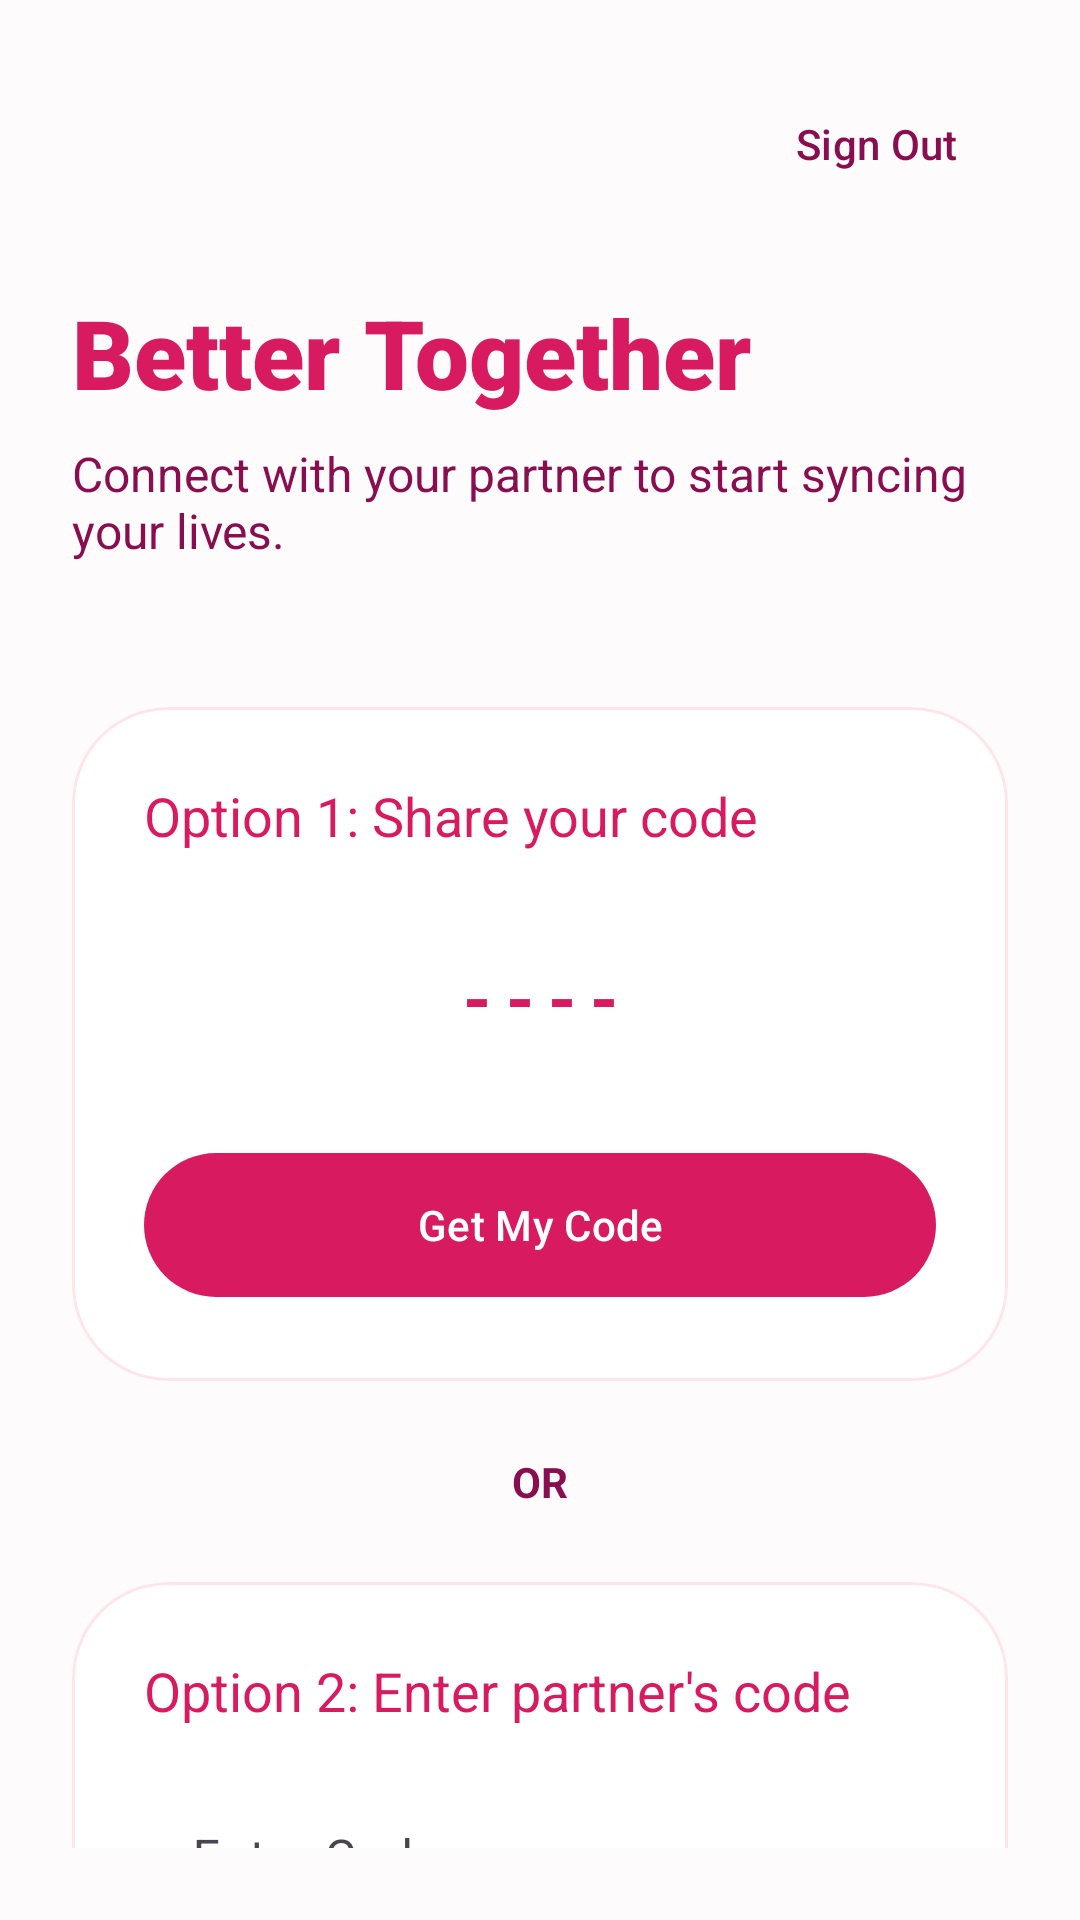

Android layout source for this screen:
<!-- AndroidManifest.xml: application theme Theme.Readmebot -->
<!-- res/layout/fragment_pairing.xml -->
<?xml version="1.0" encoding="utf-8"?>
<androidx.constraintlayout.widget.ConstraintLayout xmlns:android="http://schemas.android.com/apk/res/android"
    xmlns:app="http://schemas.android.com/apk/res-auto"
    android:layout_width="match_parent"
    android:layout_height="match_parent"
    android:background="@color/background"
    android:padding="24dp">

    <com.google.android.material.button.MaterialButton
        android:id="@+id/btn_sign_out_pairing"
        style="@style/Widget.Material3.Button.TextButton"
        android:layout_width="wrap_content"
        android:layout_height="wrap_content"
        android:text="Sign Out"
        android:textColor="@color/secondary"
        app:layout_constraintEnd_toEndOf="parent"
        app:layout_constraintTop_toTopOf="parent" />

    <TextView
        android:id="@+id/tv_pairing_title"
        android:layout_width="wrap_content"
        android:layout_height="wrap_content"
        android:layout_marginTop="24dp"
        android:fontFamily="sans-serif-black"
        android:text="Better Together"
        android:textColor="@color/primary"
        android:textSize="32sp"
        app:layout_constraintStart_toStartOf="parent"
        app:layout_constraintTop_toBottomOf="@id/btn_sign_out_pairing" />

    <TextView
        android:id="@+id/tv_pairing_subtitle"
        android:layout_width="0dp"
        android:layout_height="wrap_content"
        android:layout_marginTop="8dp"
        android:text="Connect with your partner to start syncing your lives."
        android:textColor="@color/secondary"
        android:textSize="16sp"
        app:layout_constraintEnd_toEndOf="parent"
        app:layout_constraintStart_toStartOf="parent"
        app:layout_constraintTop_toBottomOf="@id/tv_pairing_title" />

    
    <com.google.android.material.card.MaterialCardView
        android:id="@+id/card_generate"
        android:layout_width="match_parent"
        android:layout_height="wrap_content"
        android:layout_marginTop="48dp"
        app:cardCornerRadius="32dp"
        app:cardElevation="0dp"
        app:strokeWidth="1dp"
        app:strokeColor="@color/surface_variant"
        app:layout_constraintTop_toBottomOf="@id/tv_pairing_subtitle">

        <LinearLayout
            android:layout_width="match_parent"
            android:layout_height="wrap_content"
            android:orientation="vertical"
            android:padding="24dp">

            <TextView
                android:layout_width="wrap_content"
                android:layout_height="wrap_content"
                android:fontFamily="sans-serif-bold"
                android:text="Option 1: Share your code"
                android:textColor="@color/primary"
                android:textSize="18sp" />

            <TextView
                android:id="@+id/tv_my_code"
                android:layout_width="match_parent"
                android:layout_height="wrap_content"
                android:layout_marginTop="16dp"
                android:background="@color/surface"
                android:gravity="center"
                android:padding="16dp"
                android:text="----"
                android:textColor="@color/primary"
                android:textSize="24sp"
                android:textStyle="bold"
                android:letterSpacing="0.2" />

            <com.google.android.material.button.MaterialButton
                android:id="@+id/btn_generate_code"
                android:layout_width="match_parent"
                android:layout_height="56dp"
                android:layout_marginTop="16dp"
                android:text="Get My Code"
                android:textAllCaps="false"
                app:cornerRadius="28dp" />
        </LinearLayout>
    </com.google.android.material.card.MaterialCardView>

    
    <TextView
        android:id="@+id/tv_or"
        android:layout_width="wrap_content"
        android:layout_height="wrap_content"
        android:layout_marginTop="24dp"
        android:text="OR"
        android:textColor="@color/secondary"
        android:textStyle="bold"
        app:layout_constraintEnd_toEndOf="parent"
        app:layout_constraintStart_toStartOf="parent"
        app:layout_constraintTop_toBottomOf="@id/card_generate" />

    
    <com.google.android.material.card.MaterialCardView
        android:id="@+id/card_join"
        android:layout_width="match_parent"
        android:layout_height="wrap_content"
        android:layout_marginTop="24dp"
        app:cardCornerRadius="32dp"
        app:cardElevation="0dp"
        app:strokeWidth="1dp"
        app:strokeColor="@color/surface_variant"
        app:layout_constraintTop_toBottomOf="@id/tv_or">

        <LinearLayout
            android:layout_width="match_parent"
            android:layout_height="wrap_content"
            android:orientation="vertical"
            android:padding="24dp">

            <TextView
                android:layout_width="wrap_content"
                android:layout_height="wrap_content"
                android:fontFamily="sans-serif-bold"
                android:text="Option 2: Enter partner's code"
                android:textColor="@color/primary"
                android:textSize="18sp" />

            <com.google.android.material.textfield.TextInputLayout
                android:id="@+id/til_partner_code"
                style="@style/Widget.Material3.TextInputLayout.FilledBox"
                android:layout_width="match_parent"
                android:layout_height="wrap_content"
                android:layout_marginTop="16dp"
                android:hint="Enter Code"
                app:boxBackgroundColor="@color/surface"
                app:boxCornerRadiusTopEnd="16dp"
                app:boxCornerRadiusTopStart="16dp"
                app:boxCornerRadiusBottomEnd="16dp"
                app:boxCornerRadiusBottomStart="16dp"
                app:boxStrokeWidth="0dp">

                <com.google.android.material.textfield.TextInputEditText
                    android:id="@+id/et_partner_code"
                    android:layout_width="match_parent"
                    android:layout_height="wrap_content"
                    android:inputType="textCapCharacters"
                    android:maxLength="6" />
            </com.google.android.material.textfield.TextInputLayout>

            <com.google.android.material.button.MaterialButton
                android:id="@+id/btn_join_partner"
                android:layout_width="match_parent"
                android:layout_height="56dp"
                android:layout_marginTop="16dp"
                android:text="Connect"
                android:textAllCaps="false"
                app:cornerRadius="28dp"
                app:backgroundTint="@color/primary" />
        </LinearLayout>
    </com.google.android.material.card.MaterialCardView>

</androidx.constraintlayout.widget.ConstraintLayout>
<!-- resources referenced by this layout -->
<resources>
  <color name="background">#FDFBFB</color>
  <color name="primary">#D81B60</color>
  <color name="secondary">#880E4F</color>
  <color name="surface">#FFFFFF</color>
  <color name="surface_variant">#FFE4E8</color>
  <style name="Theme.Readmebot" parent="Theme.Material3.DayNight.NoActionBar">
          
          <item name="colorPrimary">@color/primary</item>
          <item name="colorOnPrimary">@color/on_primary</item>
          
          
          <item name="colorSecondary">@color/secondary</item>
          
          
          <item name="android:windowBackground">@color/background</item>
          <item name="colorSurface">@color/surface</item>
          <item name="colorSurfaceVariant">@color/surface_variant</item>
  
          
          <item name="android:statusBarColor">@color/background</item>
          <item name="android:windowLightStatusBar">true</item>
          
          
          <item name="shapeAppearanceLargeComponent">@style/ShapeAppearance.Readmebot.Large</item>
          <item name="shapeAppearanceMediumComponent">@style/ShapeAppearance.Readmebot.Medium</item>
      </style>
  <color name="on_primary">#FFFFFF</color>
  <style name="ShapeAppearance.Readmebot.Large" parent="ShapeAppearance.Material3.LargeComponent">
          <item name="cornerSize">32dp</item>
      </style>
  <style name="ShapeAppearance.Readmebot.Medium" parent="ShapeAppearance.Material3.MediumComponent">
          <item name="cornerSize">24dp</item>
      </style>
</resources>
